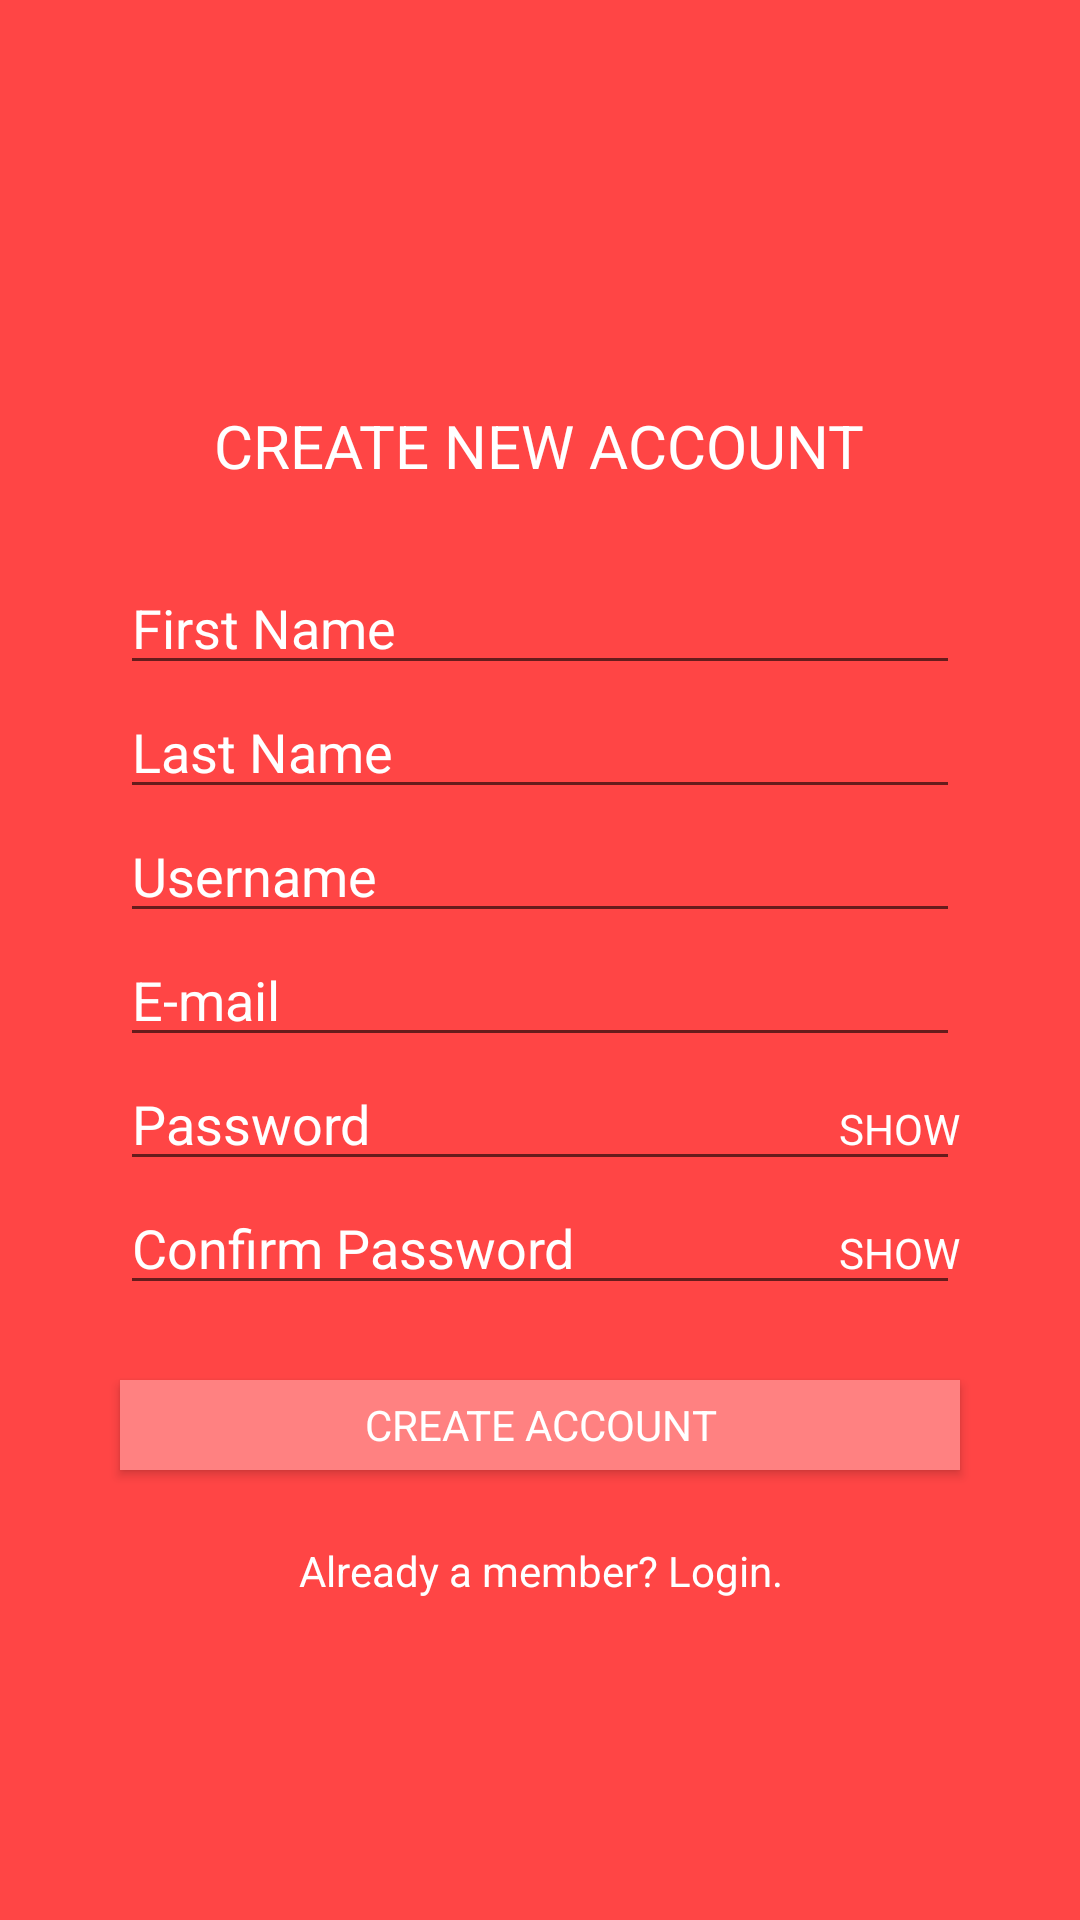

This screen was rendered from an Android layout file. Write that file and the resources it references.
<!-- AndroidManifest.xml: application theme AppTheme -->
<!-- res/layout/activity_signup.xml -->
<?xml version="1.0" encoding="utf-8"?>
<RelativeLayout xmlns:android="http://schemas.android.com/apk/res/android"
    xmlns:tools="http://schemas.android.com/tools"

    android:layout_width="match_parent"
    android:layout_height="match_parent"
    android:paddingTop="10dp"
    tools:context="com.mlabs.bbm.firstandroidapp.SignUpActivity"
    android:background="#ff4545"
    android:id="@+id/txtView_attempt">

    <ImageView
        android:orientation="horizontal"
        android:layout_width="150dp"
        android:layout_height="100dp"
        android:gravity="center_horizontal"
        android:background="@drawable/plashtu"
        android:id="@+id/imageView"
        android:layout_alignParentTop="true"
        android:layout_centerHorizontal="true" />

    <TextView
        android:layout_width="wrap_content"
        android:layout_height="wrap_content"
        android:text="CREATE NEW ACCOUNT"
        android:id="@+id/textView"
        android:textSize="20dp"
        android:textColor="#ffffff"
        android:layout_below="@+id/imageView"
        android:layout_centerHorizontal="true"
        android:layout_marginTop="25dp" />

    <EditText
        android:layout_width="280dp"
        android:layout_height="wrap_content"
        android:inputType="textEmailAddress"
        android:hint="First Name"
        android:ems="10"
        android:id="@+id/txt_FName"
        android:textColorHint="#ffffff"
        android:textColor="#ffffff"
        android:layout_below="@+id/textView"
        android:layout_alignLeft="@+id/txt_Email"
        android:layout_alignStart="@+id/txt_Email"
        android:layout_marginTop="25dp"
        android:typeface="normal" />

    <EditText
        android:layout_width="280dp"
        android:layout_height="wrap_content"
        android:inputType="textEmailAddress"
        android:hint="Last Name"
        android:ems="10"
        android:id="@+id/txt_LName"
        android:textColorHint="#ffffff"
        android:textColor="#ffffff"
        android:layout_below="@+id/txt_FName"
        android:layout_alignLeft="@+id/txt_FName"
        android:layout_alignStart="@+id/txt_FName"
        android:typeface="normal" />

    <EditText
        android:layout_width="280dp"
        android:layout_height="wrap_content"
        android:inputType="textEmailAddress"
        android:hint="Username"
        android:ems="10"
        android:id="@+id/txt_UName"
        android:textColorHint="#ffffff"
        android:textColor="#ffffff"
        android:layout_below="@+id/txt_LName"
        android:layout_alignLeft="@+id/txt_Email"
        android:layout_alignStart="@+id/txt_Email"
        android:typeface="normal" />

    <EditText
        android:layout_width="280dp"
        android:layout_height="wrap_content"
        android:hint="E-mail"
        android:ems="10"
        android:id="@+id/txt_Email"
        android:textColorHint="#ffffff"
        android:textColor="#ffffff"
        android:layout_below="@+id/txt_UName"
        android:layout_centerHorizontal="true"
        android:typeface="normal"
        android:inputType="textEmailAddress" />

    <EditText
        android:layout_width="280dp"
        android:layout_height="wrap_content"
        android:hint="Password"
        android:ems="10"
        android:id="@+id/txt_Password"
        android:textColorHint="#ffffff"
        android:textColor="#ffffff"
        android:layout_below="@+id/txt_Email"
        android:layout_alignLeft="@+id/txt_Email"
        android:layout_alignStart="@+id/txt_Email"
        android:typeface="normal"
        android:inputType="textPassword" />

    <TextView
        android:layout_width="wrap_content"
        android:layout_height="wrap_content"
        android:textAppearance="?android:attr/textAppearanceSmall"
        android:text="SHOW"
        android:textColor="#ffffff"
        android:id="@+id/textView2"
        android:contextClickable="true"
        android:layout_alignBaseline="@+id/txt_CPassword"
        android:layout_alignBottom="@+id/txt_CPassword"
        android:layout_alignRight="@+id/txt_CPassword"
        android:layout_alignEnd="@+id/txt_CPassword" />

    <EditText
        android:layout_width="280dp"
        android:layout_height="wrap_content"
        android:hint="Confirm Password"
        android:contextClickable="true"
        android:ems="10"
        android:id="@+id/txt_CPassword"
        android:textColorHint="#ffffff"
        android:textColor="#ffffff"
        android:layout_below="@+id/txt_Password"
        android:layout_alignLeft="@+id/txt_Password"
        android:layout_alignStart="@+id/txt_Password"
        android:typeface="normal"
        android:inputType="textPassword" />

    <TextView
        android:layout_width="wrap_content"
        android:layout_height="wrap_content"
        android:textAppearance="?android:attr/textAppearanceSmall"
        android:text="SHOW"
        android:textColor="#ffffff"
        android:id="@+id/showCPW"
        android:contextClickable="true"
        android:layout_alignBaseline="@+id/txt_Password"
        android:layout_alignBottom="@+id/txt_Password"
        android:layout_alignRight="@+id/txt_Password"
        android:layout_alignEnd="@+id/txt_Password" />

    <Button
        android:layout_width="wrap_content"
        android:layout_height="30dp"
        android:text="Create Account"
        android:textColor="#ffffff"

        android:contextClickable="true"
        android:typeface="sans"
        android:background="#ff8181"
        android:id="@+id/btn_CreateAcct"
        android:layout_below="@+id/txt_CPassword"
        android:layout_alignLeft="@+id/txt_CPassword"
        android:layout_alignStart="@+id/txt_CPassword"
        android:layout_marginTop="25dp"
        android:layout_alignRight="@+id/txt_CPassword"
        android:layout_alignEnd="@+id/txt_CPassword" />

    <TextView android:id="@+id/link_member"
        android:layout_width="fill_parent"
        android:layout_height="wrap_content"
        android:gravity="center"
        android:text="Already a member? Login."
        android:textSize="14sp"
        android:textColor="#ffffff"
        android:contextClickable="true"
        android:layout_below="@+id/btn_CreateAcct"
        android:layout_alignParentLeft="true"
        android:layout_alignParentStart="true"
        android:layout_marginTop="24dp" />
</RelativeLayout>
<!-- resources referenced by this layout -->
<resources>
  <style name="AppTheme" parent="Theme.AppCompat.Light.NoActionBar">
      </style>
</resources>
